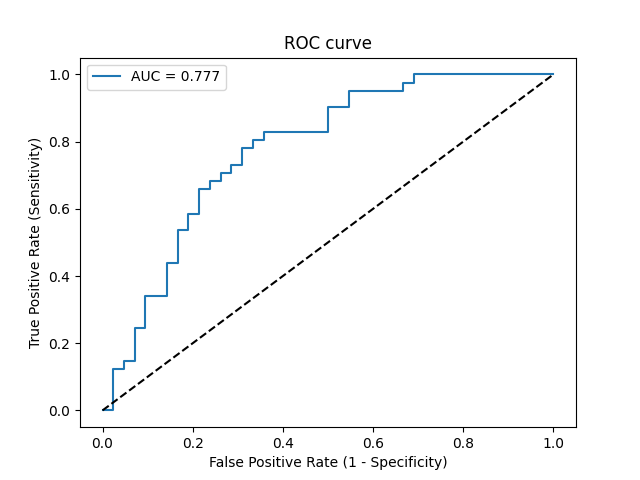

The table this chart was drawn from, first rows:
Threshold, Sensitivity, Specificity, NPV, PPV
inf, 0.0, 1.0, 0.506, 0
0.706, 0.0, 0.9762, 0.5, 0.0
0.535, 0.122, 0.9762, 0.5325, 0.8333
0.5329, 0.122, 0.9524, 0.5263, 0.7143
0.5251, 0.1463, 0.9524, 0.5333, 0.75
0.5231, 0.1463, 0.9286, 0.527, 0.6667
0.5054, 0.2439, 0.9286, 0.5571, 0.7692
0.5014, 0.2439, 0.9048, 0.5507, 0.7143
0.4838, 0.3415, 0.9048, 0.5846, 0.7778
0.4734, 0.3415, 0.8571, 0.5714, 0.7
0.4616, 0.439, 0.8571, 0.6102, 0.75
0.4607, 0.439, 0.8333, 0.6034, 0.72
0.4528, 0.5366, 0.8333, 0.6481, 0.7586
0.4526, 0.5366, 0.8095, 0.6415, 0.7333
0.4403, 0.5854, 0.8095, 0.6667, 0.75
0.4361, 0.5854, 0.7857, 0.66, 0.7273
0.4325, 0.6585, 0.7857, 0.7021, 0.75
0.4321, 0.6585, 0.7619, 0.6957, 0.7297
0.4253, 0.6829, 0.7619, 0.7111, 0.7368
0.4246, 0.6829, 0.7381, 0.7045, 0.7179
0.419, 0.7073, 0.7381, 0.7209, 0.725
0.4147, 0.7073, 0.7143, 0.7143, 0.7073
0.4121, 0.7317, 0.7143, 0.7317, 0.7143
0.4111, 0.7317, 0.6905, 0.725, 0.6977
0.4104, 0.7805, 0.6905, 0.7632, 0.7111
0.4051, 0.7805, 0.6667, 0.7568, 0.6957
0.4005, 0.8049, 0.6667, 0.7778, 0.7021
0.3973, 0.8049, 0.6429, 0.7714, 0.6875
0.396, 0.8293, 0.6429, 0.7941, 0.6939
0.3661, 0.8293, 0.5, 0.75, 0.6182
0.3469, 0.9024, 0.5, 0.84, 0.6379
0.3382, 0.9024, 0.4524, 0.8261, 0.6167
0.3258, 0.9512, 0.4524, 0.9048, 0.629
0.2757, 0.9512, 0.3333, 0.875, 0.5821
0.2621, 0.9756, 0.3333, 0.9333, 0.5882
0.2519, 0.9756, 0.3095, 0.9286, 0.5797
0.2436, 1.0, 0.3095, 1.0, 0.5857
7.948767027792578e-05, 1.0, 0.0, 0, 0.494
